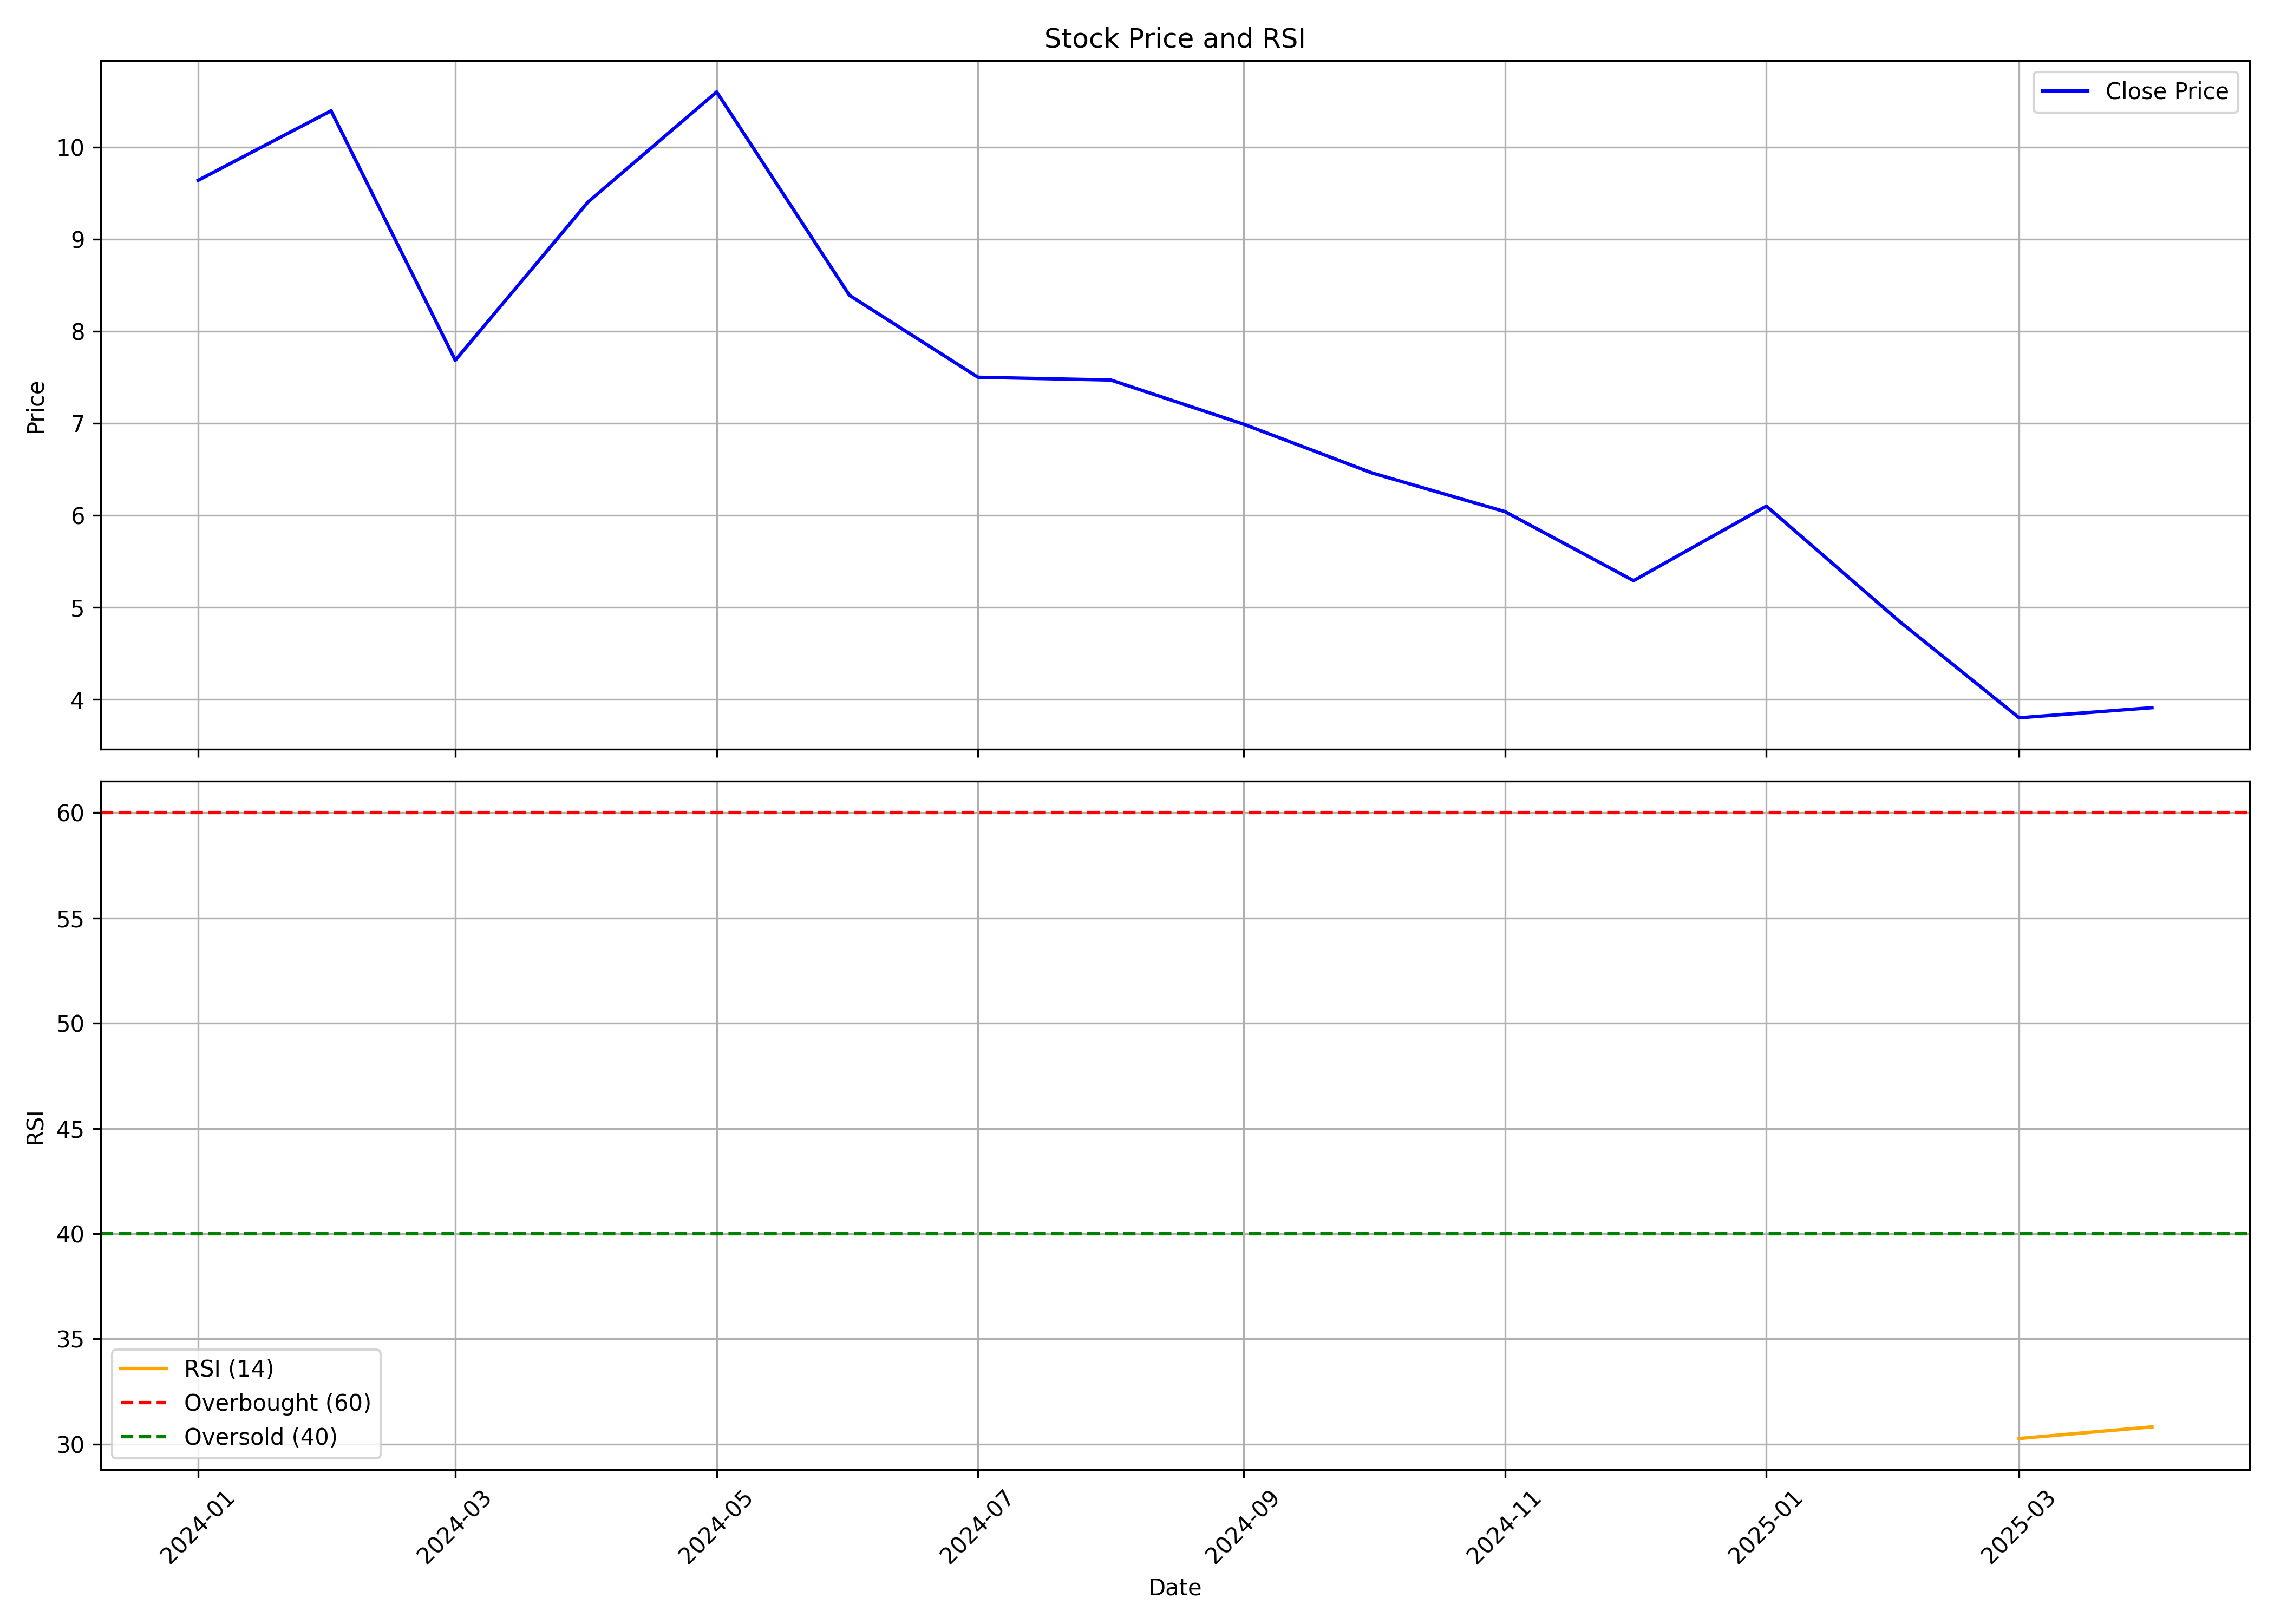

The table this chart was drawn from, first rows:
, Unnamed: 0, date, symbol, open, high, low, close, volume, rsi
0, 0, 2024-01-01, DAVANGERE, 9.195, 10.1, 9.19, 9.64, 598680, 
1, 1, 2024-02-01, DAVANGERE, 9.83, 11.5, 7.375, 10.4, 82705180, 
2, 2, 2024-03-01, DAVANGERE, 10.43, 11.2, 6.72, 7.685, 103431700, 
3, 3, 2024-04-01, DAVANGERE, 7.62, 9.55, 7.62, 9.405, 68198410, 
4, 4, 2024-05-01, DAVANGERE, 9.405, 10.85, 8.82, 10.6, 85830658, 
5, 5, 2024-06-01, DAVANGERE, 10.8, 10.8, 8.26, 8.39, 229517810, 
6, 6, 2024-07-01, DAVANGERE, 8.57, 10.19, 7.23, 7.5, 413895857, 
7, 7, 2024-08-01, DAVANGERE, 7.53, 7.78, 6.55, 7.47, 210808214, 
8, 8, 2024-09-01, DAVANGERE, 7.75, 7.78, 6.62, 6.99, 142229757, 
9, 9, 2024-10-01, DAVANGERE, 6.99, 7.02, 5.83, 6.46, 53079375, 
10, 10, 2024-11-01, DAVANGERE, 6.65, 6.82, 5.01, 6.04, 26120390, 
11, 11, 2024-12-01, DAVANGERE, 6.06, 6.12, 5.11, 5.29, 34453785, 
12, 12, 2025-01-01, DAVANGERE, 5.36, 6.55, 4.98, 6.1, 64225527, 
13, 13, 2025-02-01, DAVANGERE, 6.2, 6.2, 4.76, 4.85, 33945712, 
14, 14, 2025-03-01, DAVANGERE, 4.9, 5.2, 3.77, 3.8, 77447003, 30.27
15, 15, 2025-04-01, DAVANGERE, 3.88, 4.18, 3.48, 3.91, 47967549, 30.82
